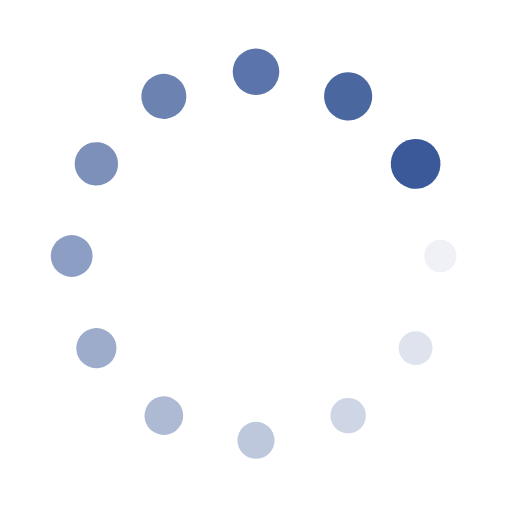
t = 0.00 s
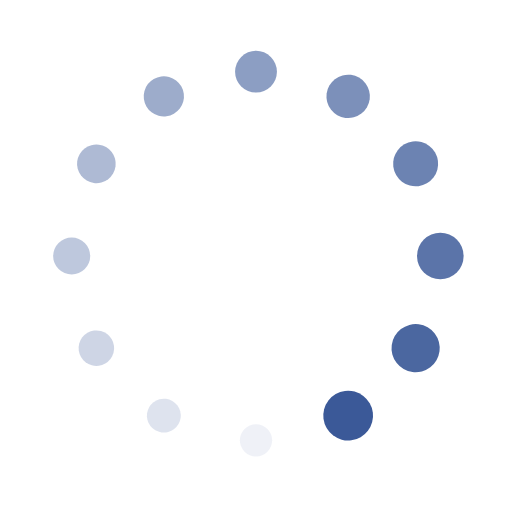
t = 0.25 s
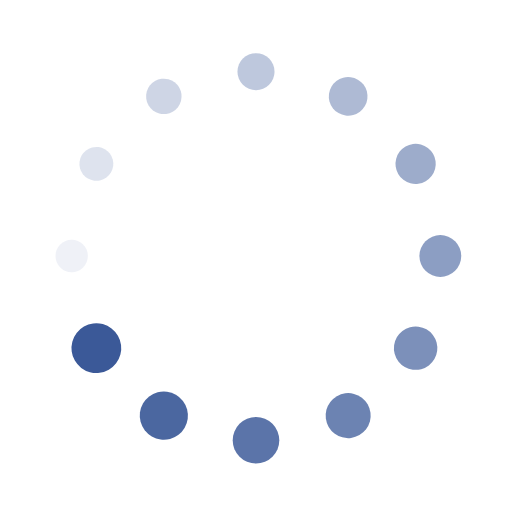
t = 0.50 s
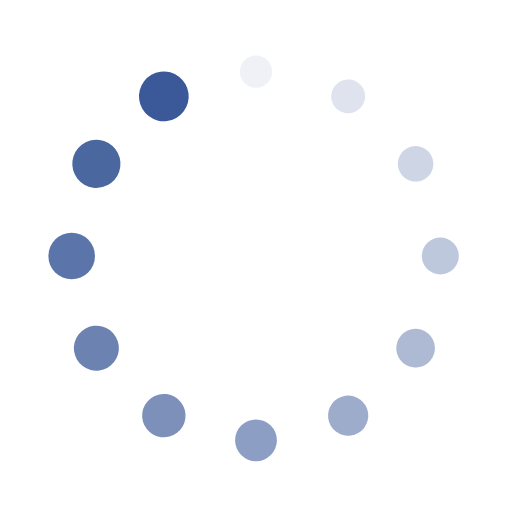
t = 0.75 s

The animated SVG that drew these frames (rendered in a browser with its animation timeline set to each time). Animation: 24 SMIL elements (animate=12,animateTransform=12); one cycle of 1.00 s, repeats indefinitely.

<?xml version="1.0" encoding="utf-8"?>
<svg xmlns="http://www.w3.org/2000/svg" xmlns:xlink="http://www.w3.org/1999/xlink" style="margin: auto; background: rgb(255, 255, 255); display: block; shape-rendering: auto;" width="200px" height="200px" viewBox="0 0 100 100" preserveAspectRatio="xMidYMid">
<g transform="translate(86,50)">
<g transform="rotate(0)">
<circle cx="0" cy="0" r="3" fill="#3b5998" fill-opacity="1">
  <animateTransform attributeName="transform" type="scale" begin="-0.9166666666666666s" values="1.62 1.62;1 1" keyTimes="0;1" dur="1s" repeatCount="indefinite"></animateTransform>
  <animate attributeName="fill-opacity" keyTimes="0;1" dur="1s" repeatCount="indefinite" values="1;0" begin="-0.9166666666666666s"></animate>
</circle>
</g>
</g><g transform="translate(81.17691453623979,68)">
<g transform="rotate(29.999999999999996)">
<circle cx="0" cy="0" r="3" fill="#3b5998" fill-opacity="0.9166666666666666">
  <animateTransform attributeName="transform" type="scale" begin="-0.8333333333333334s" values="1.62 1.62;1 1" keyTimes="0;1" dur="1s" repeatCount="indefinite"></animateTransform>
  <animate attributeName="fill-opacity" keyTimes="0;1" dur="1s" repeatCount="indefinite" values="1;0" begin="-0.8333333333333334s"></animate>
</circle>
</g>
</g><g transform="translate(68,81.17691453623979)">
<g transform="rotate(59.99999999999999)">
<circle cx="0" cy="0" r="3" fill="#3b5998" fill-opacity="0.8333333333333334">
  <animateTransform attributeName="transform" type="scale" begin="-0.75s" values="1.62 1.62;1 1" keyTimes="0;1" dur="1s" repeatCount="indefinite"></animateTransform>
  <animate attributeName="fill-opacity" keyTimes="0;1" dur="1s" repeatCount="indefinite" values="1;0" begin="-0.75s"></animate>
</circle>
</g>
</g><g transform="translate(50,86)">
<g transform="rotate(90)">
<circle cx="0" cy="0" r="3" fill="#3b5998" fill-opacity="0.75">
  <animateTransform attributeName="transform" type="scale" begin="-0.6666666666666666s" values="1.62 1.62;1 1" keyTimes="0;1" dur="1s" repeatCount="indefinite"></animateTransform>
  <animate attributeName="fill-opacity" keyTimes="0;1" dur="1s" repeatCount="indefinite" values="1;0" begin="-0.6666666666666666s"></animate>
</circle>
</g>
</g><g transform="translate(32.00000000000001,81.17691453623979)">
<g transform="rotate(119.99999999999999)">
<circle cx="0" cy="0" r="3" fill="#3b5998" fill-opacity="0.6666666666666666">
  <animateTransform attributeName="transform" type="scale" begin="-0.5833333333333334s" values="1.62 1.62;1 1" keyTimes="0;1" dur="1s" repeatCount="indefinite"></animateTransform>
  <animate attributeName="fill-opacity" keyTimes="0;1" dur="1s" repeatCount="indefinite" values="1;0" begin="-0.5833333333333334s"></animate>
</circle>
</g>
</g><g transform="translate(18.823085463760208,68)">
<g transform="rotate(150.00000000000003)">
<circle cx="0" cy="0" r="3" fill="#3b5998" fill-opacity="0.5833333333333334">
  <animateTransform attributeName="transform" type="scale" begin="-0.5s" values="1.62 1.62;1 1" keyTimes="0;1" dur="1s" repeatCount="indefinite"></animateTransform>
  <animate attributeName="fill-opacity" keyTimes="0;1" dur="1s" repeatCount="indefinite" values="1;0" begin="-0.5s"></animate>
</circle>
</g>
</g><g transform="translate(14,50.00000000000001)">
<g transform="rotate(180)">
<circle cx="0" cy="0" r="3" fill="#3b5998" fill-opacity="0.5">
  <animateTransform attributeName="transform" type="scale" begin="-0.4166666666666667s" values="1.62 1.62;1 1" keyTimes="0;1" dur="1s" repeatCount="indefinite"></animateTransform>
  <animate attributeName="fill-opacity" keyTimes="0;1" dur="1s" repeatCount="indefinite" values="1;0" begin="-0.4166666666666667s"></animate>
</circle>
</g>
</g><g transform="translate(18.8230854637602,32.000000000000014)">
<g transform="rotate(209.99999999999997)">
<circle cx="0" cy="0" r="3" fill="#3b5998" fill-opacity="0.4166666666666667">
  <animateTransform attributeName="transform" type="scale" begin="-0.3333333333333333s" values="1.62 1.62;1 1" keyTimes="0;1" dur="1s" repeatCount="indefinite"></animateTransform>
  <animate attributeName="fill-opacity" keyTimes="0;1" dur="1s" repeatCount="indefinite" values="1;0" begin="-0.3333333333333333s"></animate>
</circle>
</g>
</g><g transform="translate(31.999999999999986,18.82308546376022)">
<g transform="rotate(239.99999999999997)">
<circle cx="0" cy="0" r="3" fill="#3b5998" fill-opacity="0.3333333333333333">
  <animateTransform attributeName="transform" type="scale" begin="-0.25s" values="1.62 1.62;1 1" keyTimes="0;1" dur="1s" repeatCount="indefinite"></animateTransform>
  <animate attributeName="fill-opacity" keyTimes="0;1" dur="1s" repeatCount="indefinite" values="1;0" begin="-0.25s"></animate>
</circle>
</g>
</g><g transform="translate(49.99999999999999,14)">
<g transform="rotate(270)">
<circle cx="0" cy="0" r="3" fill="#3b5998" fill-opacity="0.25">
  <animateTransform attributeName="transform" type="scale" begin="-0.16666666666666666s" values="1.62 1.62;1 1" keyTimes="0;1" dur="1s" repeatCount="indefinite"></animateTransform>
  <animate attributeName="fill-opacity" keyTimes="0;1" dur="1s" repeatCount="indefinite" values="1;0" begin="-0.16666666666666666s"></animate>
</circle>
</g>
</g><g transform="translate(68,18.82308546376021)">
<g transform="rotate(300.00000000000006)">
<circle cx="0" cy="0" r="3" fill="#3b5998" fill-opacity="0.16666666666666666">
  <animateTransform attributeName="transform" type="scale" begin="-0.08333333333333333s" values="1.62 1.62;1 1" keyTimes="0;1" dur="1s" repeatCount="indefinite"></animateTransform>
  <animate attributeName="fill-opacity" keyTimes="0;1" dur="1s" repeatCount="indefinite" values="1;0" begin="-0.08333333333333333s"></animate>
</circle>
</g>
</g><g transform="translate(81.17691453623978,31.999999999999986)">
<g transform="rotate(329.99999999999994)">
<circle cx="0" cy="0" r="3" fill="#3b5998" fill-opacity="0.08333333333333333">
  <animateTransform attributeName="transform" type="scale" begin="0s" values="1.62 1.62;1 1" keyTimes="0;1" dur="1s" repeatCount="indefinite"></animateTransform>
  <animate attributeName="fill-opacity" keyTimes="0;1" dur="1s" repeatCount="indefinite" values="1;0" begin="0s"></animate>
</circle>
</g>
</g>
<!-- [ldio] generated by https://loading.io/ --></svg>